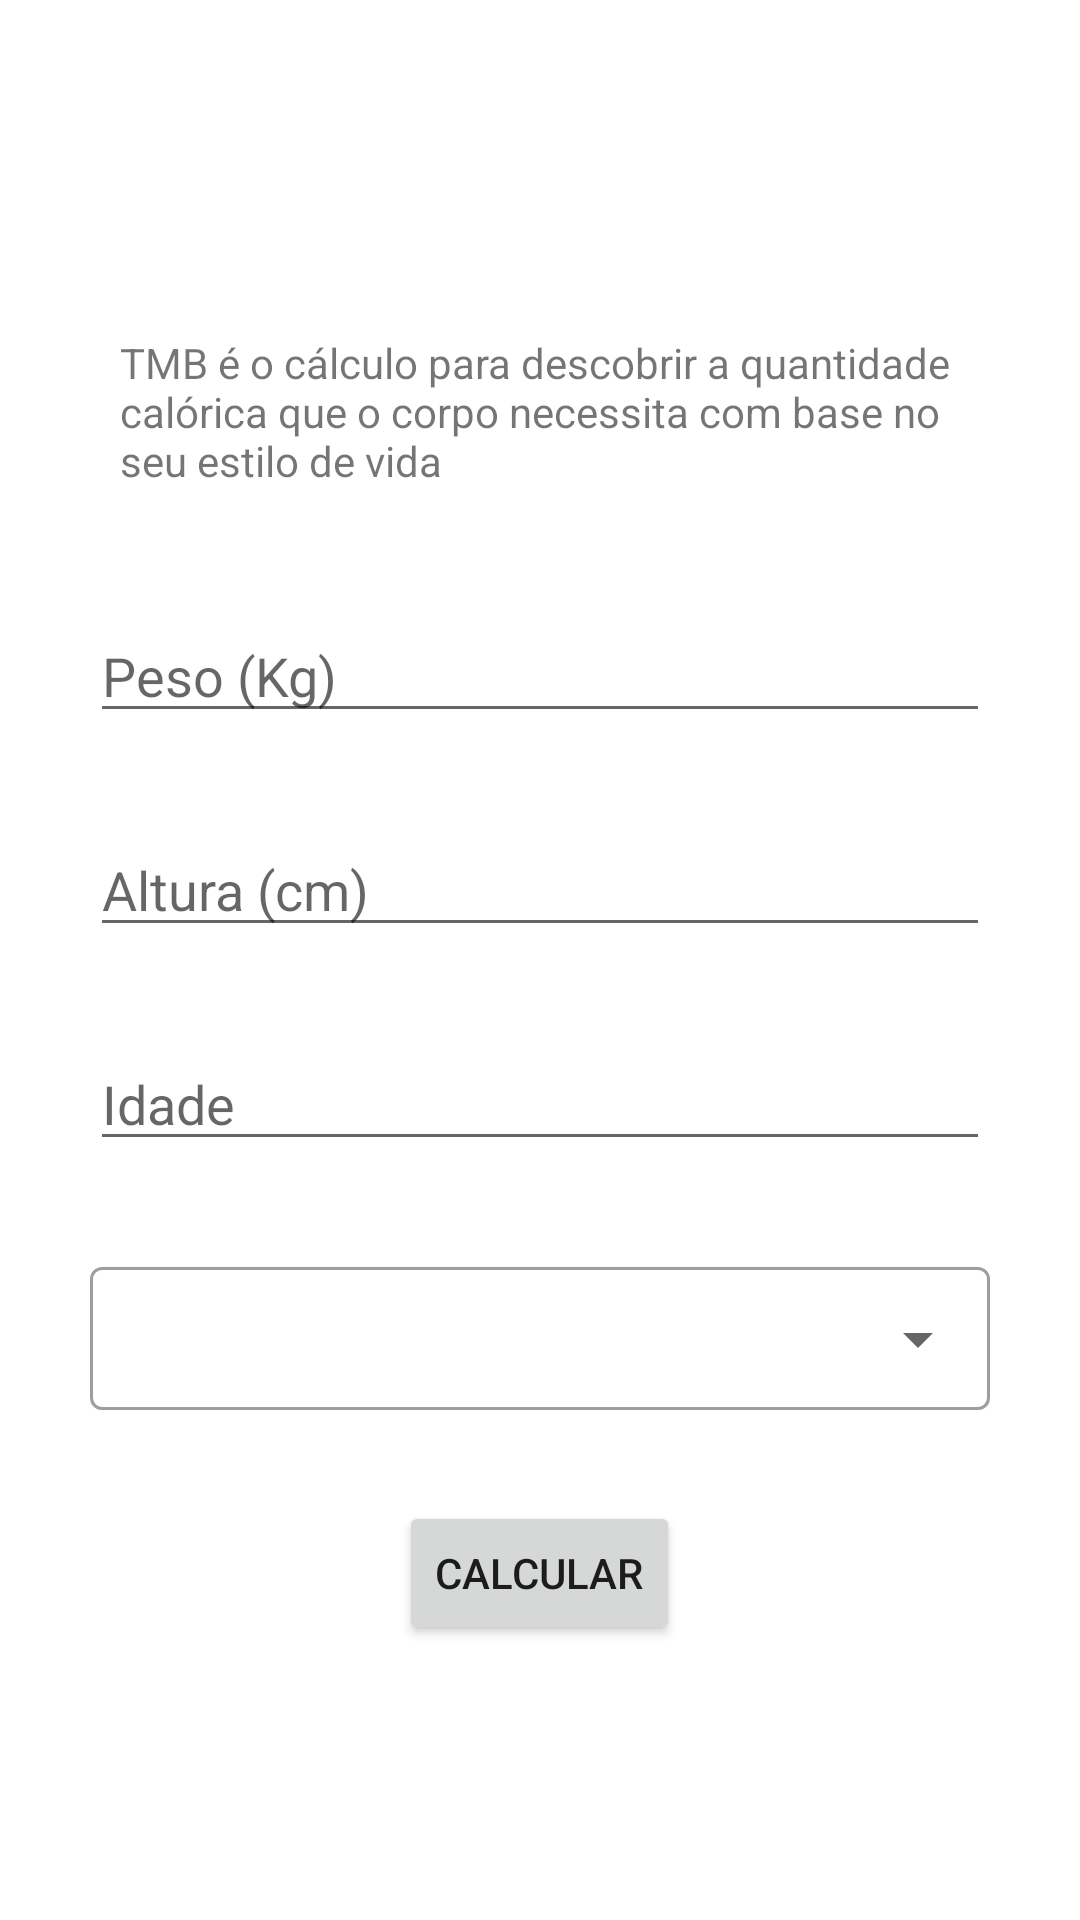

Reconstruct the res/layout file that produces this screen, plus the resources it refers to.
<!-- AndroidManifest.xml: application theme Theme.FitnessTracker -->
<!-- res/layout/activity_tmb.xml -->
<?xml version="1.0" encoding="utf-8"?>
<ScrollView xmlns:android="http://schemas.android.com/apk/res/android"
    xmlns:tools="http://schemas.android.com/tools"
    android:layout_width="match_parent"
    android:layout_height="match_parent"
    tools:context=".ImcActivity">

    <LinearLayout
        android:layout_width="wrap_content"
        android:layout_height="wrap_content"
        android:layout_gravity="center"
        android:gravity="center"
        android:orientation="vertical"
        tools:context=".ImcActivity">

        <TextView
            android:id="@+id/textImc_description"
            style="@style/TextView_Form"
            android:layout_width="wrap_content"
            android:layout_height="wrap_content"
            android:text="@string/tmb_description" />

        <EditText
            android:id="@+id/inputEditTMB_weight"
            style="@style/EditText_Form"
            android:hint="@string/weight" />

        <EditText
            android:id="@+id/inputEditTMB_height"
            style="@style/EditText_Form"
            android:hint="@string/height" />

        <EditText
            android:id="@+id/inputEditTMB_age"
            style="@style/EditText_Form"
            android:hint="@string/idade" />

        <com.google.android.material.textfield.TextInputLayout
            style="@style/AutoTextViewForm"
            android:layout_width="match_parent"
            android:layout_height="wrap_content">

            <AutoCompleteTextView
                android:id="@+id/auto_lifestyle"
                android:layout_width="match_parent"
                android:layout_height="wrap_content" />
        </com.google.android.material.textfield.TextInputLayout>

        <Button
            android:id="@+id/button_tmbCalculator"
            style="@style/Button_Form"
            android:text="@string/buttonText_calculate" />
    </LinearLayout>

</ScrollView>
<!-- resources referenced by this layout -->
<resources>
  <string name="buttonText_calculate">Calcular</string>
  <string name="height">Altura (cm)</string>
  <string name="idade">Idade</string>
  <string name="tmb_description">TMB é o cálculo para descobrir a quantidade calórica que o corpo necessita com base no seu estilo de vida</string>
  <string name="weight">Peso (Kg)</string>
  <style name="AutoTextViewForm" parent="Widget.MaterialComponents.TextInputLayout.OutlinedBox.Dense.ExposedDropdownMenu">
          <item name="android:layout_marginStart">30dp</item>
          <item name="android:layout_marginEnd">30dp</item>
          <item name="android:layout_marginBottom">30dp</item>
      </style>
  <style name="Button_Form">
          <item name="android:layout_width">wrap_content</item>
          <item name="android:layout_height">wrap_content</item>
          <item name="android:layout_gravity">center</item>
      </style>
  <style name="EditText_Form">
          <item name="android:layout_width">match_parent</item>
          <item name="android:layout_height">wrap_content</item>
          <item name="android:layout_marginStart">30dp</item>
          <item name="android:layout_marginEnd">30dp</item>
          <item name="android:layout_marginBottom">30dp</item>
          <item name="android:inputType">number</item>
          <item name="android:maxLength">3</item>
      </style>
  <style name="TextView_Form">
          <item name="android:layout_marginStart">40dp</item>
          <item name="android:layout_marginTop">20dp</item>
          <item name="android:layout_marginEnd">40dp</item>
          <item name="android:layout_marginBottom">40dp</item>
      </style>
  <style name="Theme.FitnessTracker" parent="Theme.MaterialComponents.DayNight.NoActionBar">
          
          <item name="colorPrimary">@color/purple_500</item>
          <item name="colorPrimaryVariant">@color/purple_700</item>
          <item name="colorOnPrimary">@color/white</item>
          
          <item name="colorSecondary">@color/teal_200</item>
          <item name="colorSecondaryVariant">@color/teal_700</item>
          <item name="colorOnSecondary">@color/black</item>
          
          <item name="android:statusBarColor">?attr/colorPrimaryVariant</item>
          
      </style>
  <!-- not gathered from this repository: default colours our renderer supplied (Android Studio template values) -->
  <color name="purple_500">#FF6200EE</color>
  <color name="purple_700">#FF3700B3</color>
  <color name="teal_200">#FF03DAC5</color>
  <color name="teal_700">#FF018786</color>
  <color name="black">#FF000000</color>
  <color name="white">#FFFFFFFF</color>
</resources>
